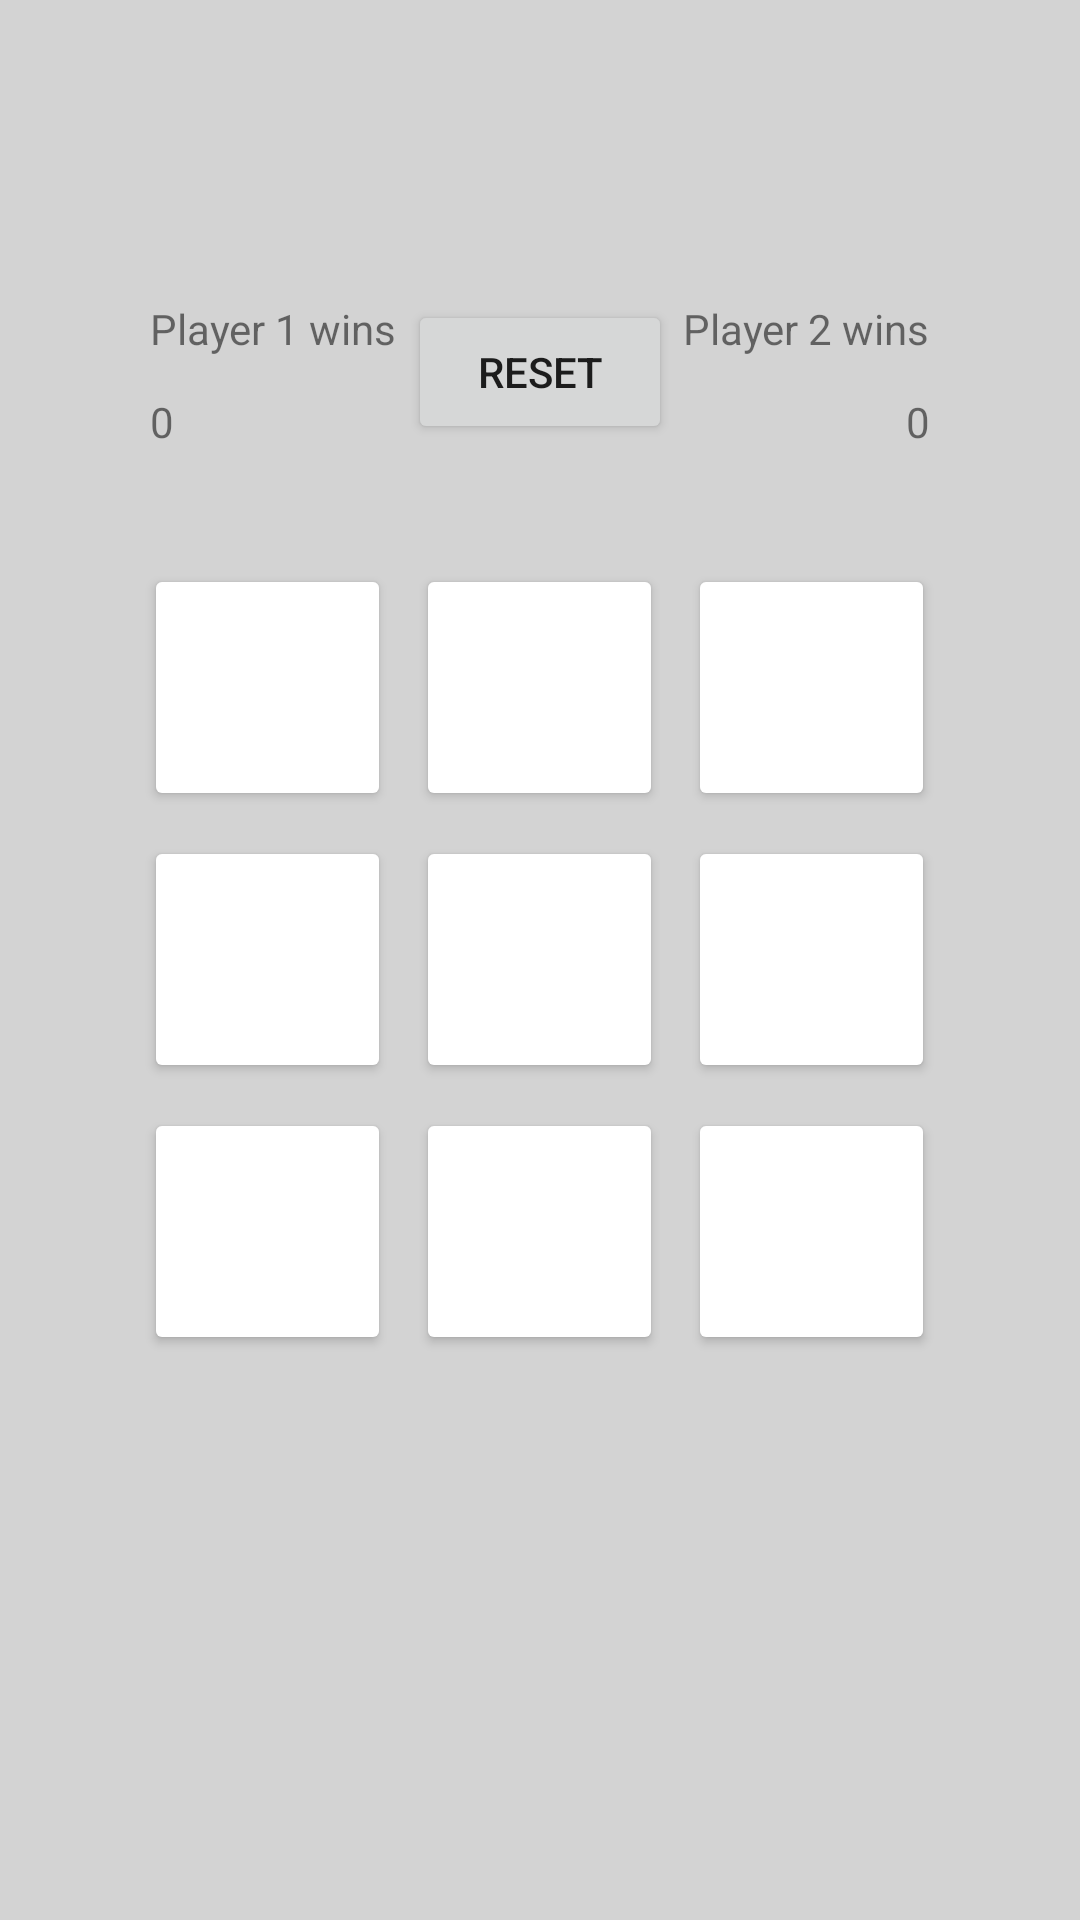

Reconstruct the res/layout file that produces this screen, plus the resources it refers to.
<!-- AndroidManifest.xml: application theme Theme.FindMyAge -->
<!-- res/layout/tic_tac_toe.xml -->
<?xml version="1.0" encoding="utf-8"?>
<androidx.constraintlayout.widget.ConstraintLayout xmlns:android="http://schemas.android.com/apk/res/android"
    xmlns:app="http://schemas.android.com/apk/res-auto"
    android:layout_width="match_parent"
    android:layout_height="match_parent"
    >

    <TableLayout
        android:id="@+id/tableLayout"
        android:layout_width="match_parent"
        android:layout_height="match_parent"
        android:background="#D3D3D3"
        android:gravity="center">

        <TableRow
            android:layout_width="wrap_content"
            android:layout_height="wrap_content"
            android:gravity="center">

            <Button
                android:id="@+id/btn00"
                android:layout_width="40pt"
                android:layout_height="40pt"
                android:backgroundTint="#FFFFFF"
                android:onClick="onButtonClick"
                android:textSize="34sp" />

            <Button
                android:id="@+id/btn01"
                android:layout_width="40pt"
                android:layout_height="40pt"
                android:layout_marginLeft="4pt"
                android:backgroundTint="#FFFFFF"
                android:onClick="onButtonClick"
                android:textSize="34sp" />

            <Button
                android:id="@+id/btn02"
                android:layout_width="40pt"
                android:layout_height="40pt"
                android:layout_marginLeft="4pt"
                android:backgroundTint="#FFFFFF"
                android:onClick="onButtonClick"
                android:textSize="34sp" />
        </TableRow>

        <TableRow
            android:layout_width="match_parent"
            android:layout_height="match_parent"
            android:layout_marginTop="4pt"
            android:gravity="center">


            <Button
                android:id="@+id/btn10"
                android:layout_width="40pt"
                android:layout_height="40pt"
                android:backgroundTint="#FFFFFF"
                android:onClick="onButtonClick"
                android:textSize="34sp" />

            <Button
                android:id="@+id/btn11"
                android:layout_width="40pt"
                android:layout_height="40pt"
                android:layout_marginLeft="4pt"
                android:backgroundTint="#FFFFFF"
                android:onClick="onButtonClick"
                android:textSize="34sp" />

            <Button
                android:id="@+id/btn12"
                android:layout_width="40pt"
                android:layout_height="40pt"
                android:layout_marginLeft="4pt"
                android:backgroundTint="#FFFFFF"
                android:onClick="onButtonClick"
                android:textSize="34sp" />
        </TableRow>

        <TableRow
            android:layout_width="match_parent"
            android:layout_height="match_parent"
            android:layout_marginTop="4pt"
            android:gravity="center">


            <Button
                android:id="@+id/btn20"
                android:layout_width="40pt"
                android:layout_height="40pt"
                android:backgroundTint="#FFFFFF"
                android:onClick="onButtonClick"
                android:textSize="34sp" />

            <Button
                android:id="@+id/btn21"
                android:layout_width="40pt"
                android:layout_height="40pt"
                android:layout_marginLeft="4pt"
                android:backgroundTint="#FFFFFF"
                android:onClick="onButtonClick"
                android:textSize="34sp" />

            <Button
                android:id="@+id/btn22"
                android:layout_width="40pt"
                android:layout_height="40pt"
                android:layout_marginLeft="4pt"
                android:backgroundTint="#FFFFFF"
                android:onClick="onButtonClick"
                android:textSize="34sp" />
        </TableRow>
    </TableLayout>


    <Button
        android:id="@+id/btnReset"
        android:layout_width="wrap_content"
        android:layout_height="wrap_content"
        android:layout_marginTop="100dp"
        android:text="Reset"
        app:layout_constraintEnd_toStartOf="@+id/tvPlayer2"
        app:layout_constraintStart_toEndOf="@+id/tvPlayer1"
        app:layout_constraintTop_toTopOf="parent" />

    <TextView
        android:id="@+id/tvPlayer1Count"
        android:layout_width="wrap_content"
        android:layout_height="wrap_content"
        android:layout_marginStart="50dp"
        android:layout_marginTop="10dp"
        android:text="0"
        app:layout_constraintStart_toStartOf="parent"
        app:layout_constraintTop_toBottomOf="@+id/tvPlayer1" />

    <TextView
        android:id="@+id/tvPlayer2Count"
        android:layout_width="wrap_content"
        android:layout_height="wrap_content"
        android:layout_marginTop="10dp"
        android:layout_marginEnd="50dp"
        android:text="0"
        app:layout_constraintEnd_toEndOf="parent"
        app:layout_constraintTop_toBottomOf="@+id/tvPlayer2" />

    <TextView
        android:id="@+id/tvPlayer2"
        android:layout_width="wrap_content"
        android:layout_height="21dp"
        android:layout_marginTop="100dp"
        android:layout_marginEnd="50dp"
        android:text="Player 2 wins"
        app:layout_constraintEnd_toEndOf="parent"
        app:layout_constraintTop_toTopOf="parent" />

    <TextView
        android:id="@+id/tvPlayer1"
        android:layout_width="wrap_content"
        android:layout_height="21dp"
        android:layout_marginStart="50dp"
        android:layout_marginTop="100dp"
        android:text="Player 1 wins"
        app:layout_constraintStart_toStartOf="parent"
        app:layout_constraintTop_toTopOf="parent" />
  </androidx.constraintlayout.widget.ConstraintLayout>
<!-- resources referenced by this layout -->
<resources>
  <style name="Theme.FindMyAge" parent="Theme.AppCompat.DayNight.DarkActionBar">
          
          <item name="colorPrimary">@color/purple_500</item>
          <item name="colorPrimaryVariant">@color/purple_700</item>
          <item name="colorOnPrimary">@color/white</item>
          
          <item name="colorSecondary">@color/teal_200</item>
          <item name="colorSecondaryVariant">@color/teal_700</item>
          <item name="colorOnSecondary">@color/black</item>
          
          <item name="android:statusBarColor" tools:targetApi="l">?attr/colorPrimaryVariant</item>
          
      </style>
  <!-- not gathered from this repository: default colours our renderer supplied (Android Studio template values) -->
  <color name="purple_500">#FF6200EE</color>
  <color name="purple_700">#FF3700B3</color>
  <color name="teal_200">#FF03DAC5</color>
  <color name="teal_700">#FF018786</color>
  <color name="black">#FF000000</color>
  <color name="white">#FFFFFFFF</color>
</resources>
